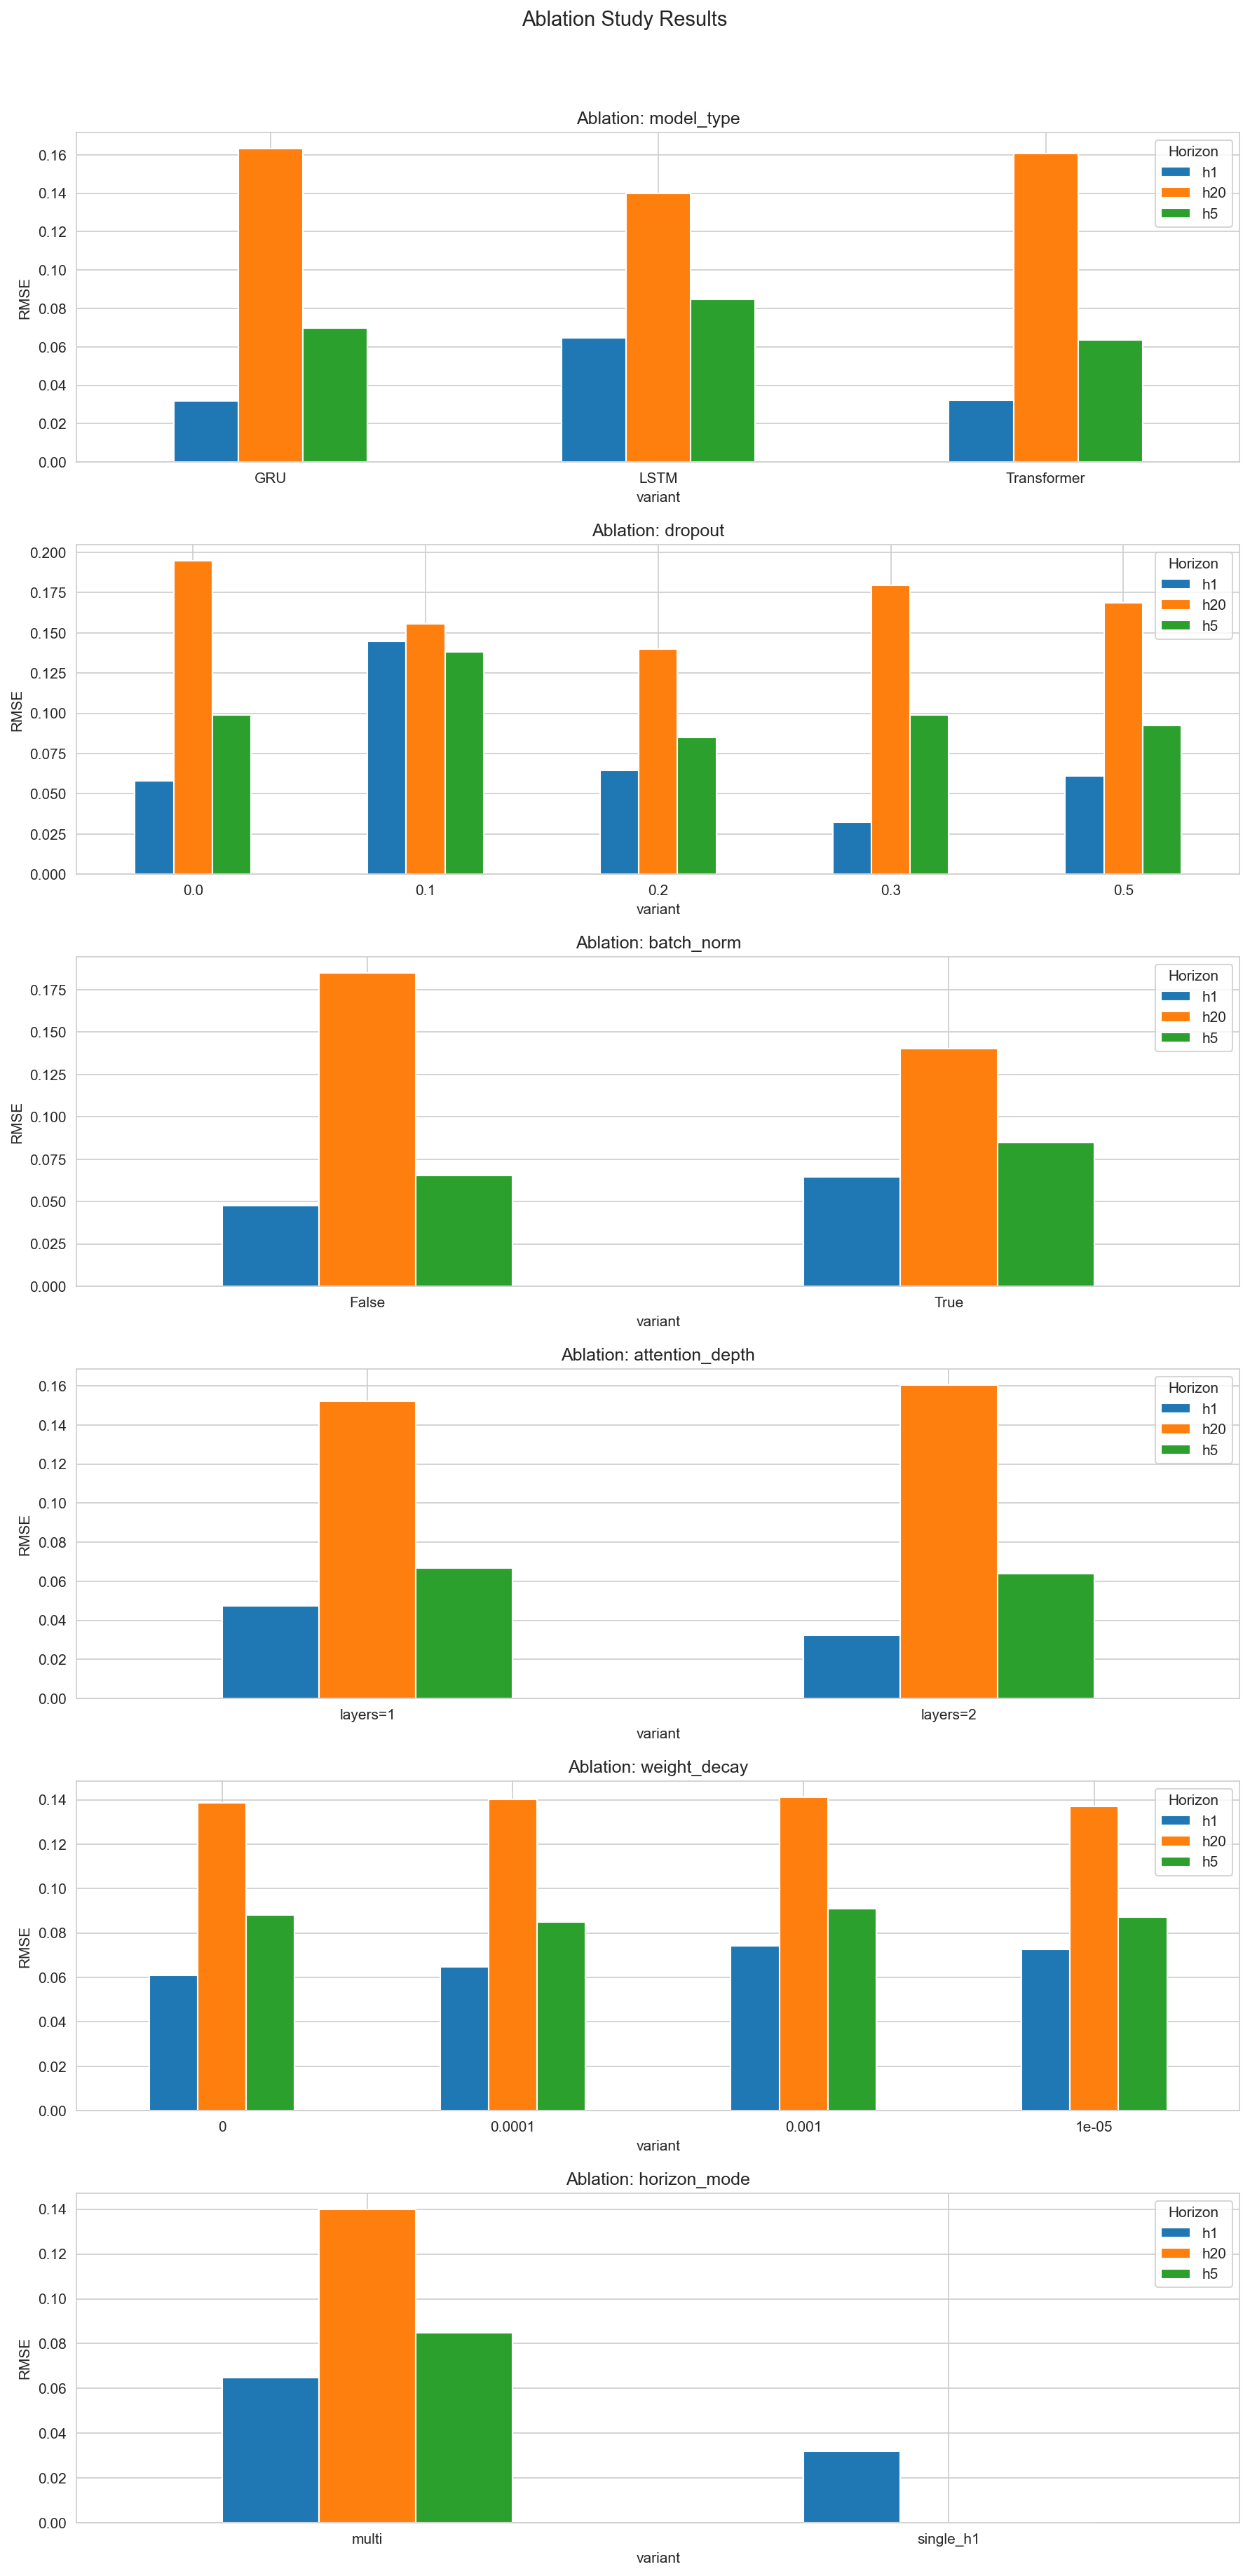

The table this chart was drawn from, first rows:
experiment, variant, horizon, MSE, RMSE, MAE, MAPE, Dir_Acc, R2
model_type, LSTM, h1, 0.004191, 0.06474, 0.05767, 1123, 59.89, -3.59
model_type, LSTM, h5, 0.007207, 0.0849, 0.06938, 404.9, 43.5, -0.7238
model_type, LSTM, h20, 0.01961, 0.14, 0.1103, 254.3, 63.84, -0.2765
model_type, GRU, h1, 0.001011, 0.03179, 0.02326, 225, 53.67, -0.1071
model_type, GRU, h5, 0.004871, 0.06979, 0.05176, 144.5, 53.11, -0.165
model_type, GRU, h20, 0.02668, 0.1633, 0.1307, 330.4, 54.8, -0.7362
model_type, Transformer, h1, 0.001037, 0.0322, 0.0232, 314.5, 59.32, -0.1358
model_type, Transformer, h5, 0.004062, 0.06373, 0.04935, 176.4, 61.58, 0.02859
model_type, Transformer, h20, 0.02577, 0.1605, 0.1253, 132.3, 33.9, -0.6775
dropout, 0.0, h1, 0.003387, 0.0582, 0.04605, 801.3, 60.45, -2.71
dropout, 0.0, h5, 0.009817, 0.09908, 0.07932, 471.3, 38.42, -1.348
dropout, 0.0, h20, 0.03797, 0.1949, 0.1594, 283.7, 42.37, -1.472
dropout, 0.1, h1, 0.02091, 0.1446, 0.1402, 3017, 59.89, -21.91
dropout, 0.1, h5, 0.01904, 0.138, 0.1222, 879.7, 38.42, -3.555
dropout, 0.1, h20, 0.02413, 0.1553, 0.1221, 157.2, 50.85, -0.5705
dropout, 0.2, h1, 0.004191, 0.06474, 0.05767, 1123, 59.89, -3.59
dropout, 0.2, h5, 0.007207, 0.0849, 0.06938, 404.9, 43.5, -0.7238
dropout, 0.2, h20, 0.01961, 0.14, 0.1103, 254.3, 63.84, -0.2765
dropout, 0.3, h1, 0.001031, 0.0321, 0.02342, 254.4, 48.59, -0.1287
dropout, 0.3, h5, 0.009799, 0.09899, 0.08054, 422.6, 38.42, -1.344
dropout, 0.3, h20, 0.03221, 0.1795, 0.1452, 232.4, 41.24, -1.097
dropout, 0.5, h1, 0.00373, 0.06107, 0.04952, 811.2, 48.59, -3.086
dropout, 0.5, h5, 0.008556, 0.0925, 0.07337, 358.2, 38.42, -1.046
dropout, 0.5, h20, 0.02842, 0.1686, 0.1311, 144.7, 43.5, -0.85
batch_norm, True, h1, 0.004191, 0.06474, 0.05767, 1123, 59.89, -3.59
batch_norm, True, h5, 0.007207, 0.0849, 0.06938, 404.9, 43.5, -0.7238
batch_norm, True, h20, 0.01961, 0.14, 0.1103, 254.3, 63.84, -0.2765
batch_norm, False, h1, 0.002255, 0.04749, 0.03963, 703.7, 39.55, -1.47
batch_norm, False, h5, 0.004279, 0.06542, 0.05064, 179.5, 61.58, -0.02345
batch_norm, False, h20, 0.03422, 0.185, 0.151, 272.3, 25.42, -1.227
attention_depth, layers=1, h1, 0.002262, 0.04756, 0.03996, 732.6, 39.55, -1.477
attention_depth, layers=1, h5, 0.004465, 0.06682, 0.05132, 139.1, 55.37, -0.06783
attention_depth, layers=1, h20, 0.02315, 0.1522, 0.1214, 148.4, 42.94, -0.5068
attention_depth, layers=2, h1, 0.001037, 0.0322, 0.0232, 314.5, 59.32, -0.1358
attention_depth, layers=2, h5, 0.004062, 0.06373, 0.04935, 176.4, 61.58, 0.02859
attention_depth, layers=2, h20, 0.02577, 0.1605, 0.1253, 132.3, 33.9, -0.6775
weight_decay, 0, h1, 0.003698, 0.06081, 0.05369, 1028, 59.89, -3.05
weight_decay, 0, h5, 0.007752, 0.08805, 0.07166, 418.8, 38.98, -0.8541
weight_decay, 0, h20, 0.01923, 0.1387, 0.1115, 294.3, 66.67, -0.2515
weight_decay, 1e-05, h1, 0.005259, 0.07252, 0.06619, 1341, 59.89, -4.76
weight_decay, 1e-05, h5, 0.007586, 0.0871, 0.07104, 418.1, 39.55, -0.8143
weight_decay, 1e-05, h20, 0.01878, 0.137, 0.1108, 318, 68.36, -0.2223
weight_decay, 0.0001, h1, 0.004191, 0.06474, 0.05767, 1123, 59.89, -3.59
weight_decay, 0.0001, h5, 0.007207, 0.0849, 0.06938, 404.9, 43.5, -0.7238
weight_decay, 0.0001, h20, 0.01961, 0.14, 0.1103, 254.3, 63.84, -0.2765
weight_decay, 0.001, h1, 0.005496, 0.07413, 0.06809, 1399, 59.89, -5.02
weight_decay, 0.001, h5, 0.008296, 0.09108, 0.07465, 432.6, 38.42, -0.9841
weight_decay, 0.001, h20, 0.01996, 0.1413, 0.1119, 262.7, 61.58, -0.299
horizon_mode, multi, h1, 0.004191, 0.06474, 0.05767, 1123, 59.89, -3.59
horizon_mode, multi, h5, 0.007207, 0.0849, 0.06938, 404.9, 43.5, -0.7238
horizon_mode, multi, h20, 0.01961, 0.14, 0.1103, 254.3, 63.84, -0.2765
horizon_mode, single_h1, h1, 0.00103, 0.0321, 0.02278, 362.3, 52.54, -0.1284
